Run: headless pygame with SDL's dummy video driver; simulated clock (each Clock.tick advances the game by its frame time, no real sleeping); random seed 0; keys injected as events and as key.get_pressed() state; no mouse input.
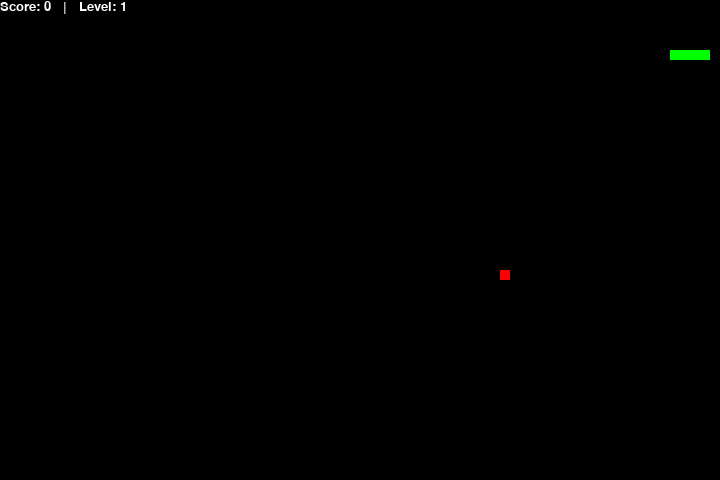
Frame 1 of 2 · flips 1–60 · no input
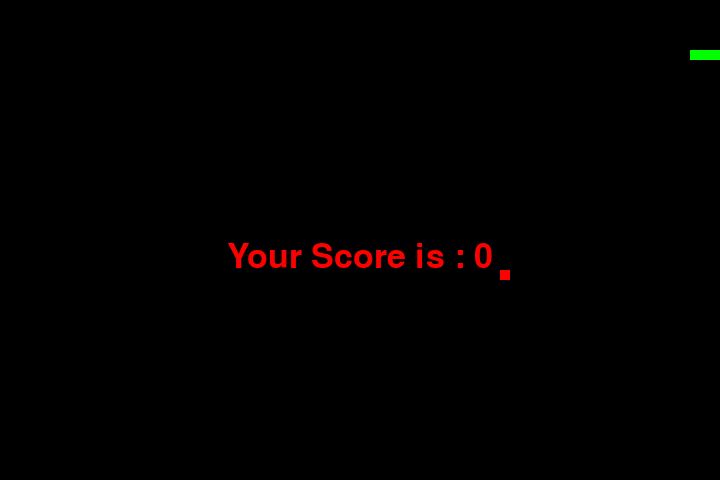
Frame 2 of 2 · flips 61–180 · tapped SPACE, RETURN · held RIGHT (→), D (game ended)

The pygame program that drew these frames:

import pygame
import time
import random

# Initial game state variables
snake_speed = 15
window_x = 720
window_y = 480

# Define RGB color constants
black = pygame.Color(0, 0, 0)
white = pygame.Color(255, 255, 255)
red = pygame.Color(255, 0, 0)
green = pygame.Color(0, 255, 0)
blue = pygame.Color(0, 0, 255)
yellow = pygame.Color(255, 255, 0) # Used for high-weight food

# Initialize Pygame and display window
pygame.init()
pygame.display.set_caption('Snake - Practice 11')
game_window = pygame.display.set_mode((window_x, window_y))

# Setup FPS controller
fps = pygame.time.Clock()

# Define initial snake layout
snake_position = [100, 50]
snake_body = [[100, 50],
              [90, 50],
              [80, 50],
              [70, 50]]

# Food state variables
food_position = []
food_color = white
food_weight = 10
food_spawn_time = 0
FOOD_LIFESPAN = 5000 # Time in milliseconds before food disappears (5 seconds)

def spawn_food():
    """Generates food at a random coordinate with randomized weights/colors and resets the timer."""
    global food_position, food_color, food_weight, food_spawn_time
    
    # Calculate random grid position
    food_position = [random.randrange(1, (window_x//10)) * 10, 
                     random.randrange(1, (window_y//10)) * 10]
    
    # Assign random weight and color (Practice 11 Task 2.1)
    weight_chance = random.randint(1, 100)
    if weight_chance <= 50:
        food_color = red
        food_weight = 10 # 50% chance for standard food
    elif weight_chance <= 85:
        food_color = blue
        food_weight = 20 # 35% chance for medium food
    else:
        food_color = yellow
        food_weight = 30 # 15% chance for high-value food
        
    # Record the timestamp of spawn for the disappearance timer
    food_spawn_time = pygame.time.get_ticks()

# Initial food spawn
spawn_food()

# Movement state
direction = 'RIGHT'
change_to = direction

# Player progression stats
score = 0
level = 1
foods_eaten = 0 # Tracks how many foods consumed to calculate level-ups

def show_stats(color, font, size):
    """Renders the current score and level on the screen."""
    stats_font = pygame.font.SysFont(font, size)
    # Combine score and level into a single string
    stats_surface = stats_font.render(f'Score: {score}   |   Level: {level}', True, color)
    stats_rect = stats_surface.get_rect()
    game_window.blit(stats_surface, stats_rect)

def game_over():
    """Handles the terminal state of the game, rendering the final score before exiting."""
    my_font = pygame.font.SysFont('times new roman', 50)
    game_over_surface = my_font.render('Your Score is : ' + str(score), True, red)
    game_over_rect = game_over_surface.get_rect()
    game_over_rect.midtop = (window_x/2, window_y/2)
    
    game_window.blit(game_over_surface, game_over_rect)
    pygame.display.flip()
    
    time.sleep(2)
    pygame.quit()
    quit()

# Main Game Loop
while True:
    # 1. Event Handling
    for event in pygame.event.get():
        if event.type == pygame.KEYDOWN:
            if event.key == pygame.K_UP:
                change_to = 'UP'
            if event.key == pygame.K_DOWN:
                change_to = 'DOWN'
            if event.key == pygame.K_LEFT:
                change_to = 'LEFT'
            if event.key == pygame.K_RIGHT:
                change_to = 'RIGHT'

    # Validate direction to prevent immediate self-collision (cannot reverse directly)
    if change_to == 'UP' and direction != 'DOWN': direction = 'UP'
    if change_to == 'DOWN' and direction != 'UP': direction = 'DOWN'
    if change_to == 'LEFT' and direction != 'RIGHT': direction = 'LEFT'
    if change_to == 'RIGHT' and direction != 'LEFT': direction = 'RIGHT'

    # Update snake head position
    if direction == 'UP': snake_position[1] -= 10
    if direction == 'DOWN': snake_position[1] += 10
    if direction == 'LEFT': snake_position[0] -= 10
    if direction == 'RIGHT': snake_position[0] += 10

    # 2. Logic: Food Timer (Practice 11 Task 2.2)
    current_time = pygame.time.get_ticks()
    if current_time - food_spawn_time > FOOD_LIFESPAN:
        spawn_food() # Timer expired, respawn food elsewhere

    # 3. Logic: Collision & Growth
    snake_body.insert(0, list(snake_position))
    
    # Check if snake head aligns with food coordinates
    if snake_position[0] == food_position[0] and snake_position[1] == food_position[1]:
        score += food_weight
        foods_eaten += 1
        
        # Level up mechanics: every 4 foods eaten, increase level and speed
        if foods_eaten % 4 == 0:
            level += 1
            snake_speed += 2 # Game runs faster
            
        spawn_food() # Generate new food
    else:
        # If no food eaten, remove tail to maintain length
        snake_body.pop()
        
    # 4. Rendering
    game_window.fill(black)
    
    # Draw snake body
    for pos in snake_body:
        pygame.draw.rect(game_window, green, pygame.Rect(pos[0], pos[1], 10, 10))
        
    # Draw food using its assigned color
    pygame.draw.rect(game_window, food_color, pygame.Rect(food_position[0], food_position[1], 10, 10))

    # 5. Collision Checks (Game Over triggers)
    # Check boundary collision
    if snake_position[0] < 0 or snake_position[0] > window_x-10:
        game_over()
    if snake_position[1] < 0 or snake_position[1] > window_y-10:
        game_over()

    # Check self-collision
    for block in snake_body[1:]:
        if snake_position[0] == block[0] and snake_position[1] == block[1]:
            game_over()

    # Render UI statistics
    show_stats(white, 'times new roman', 20)

    # Refresh display buffer
    pygame.display.update()

    # Throttle loop to match snake speed (FPS)
    fps.tick(snake_speed)
